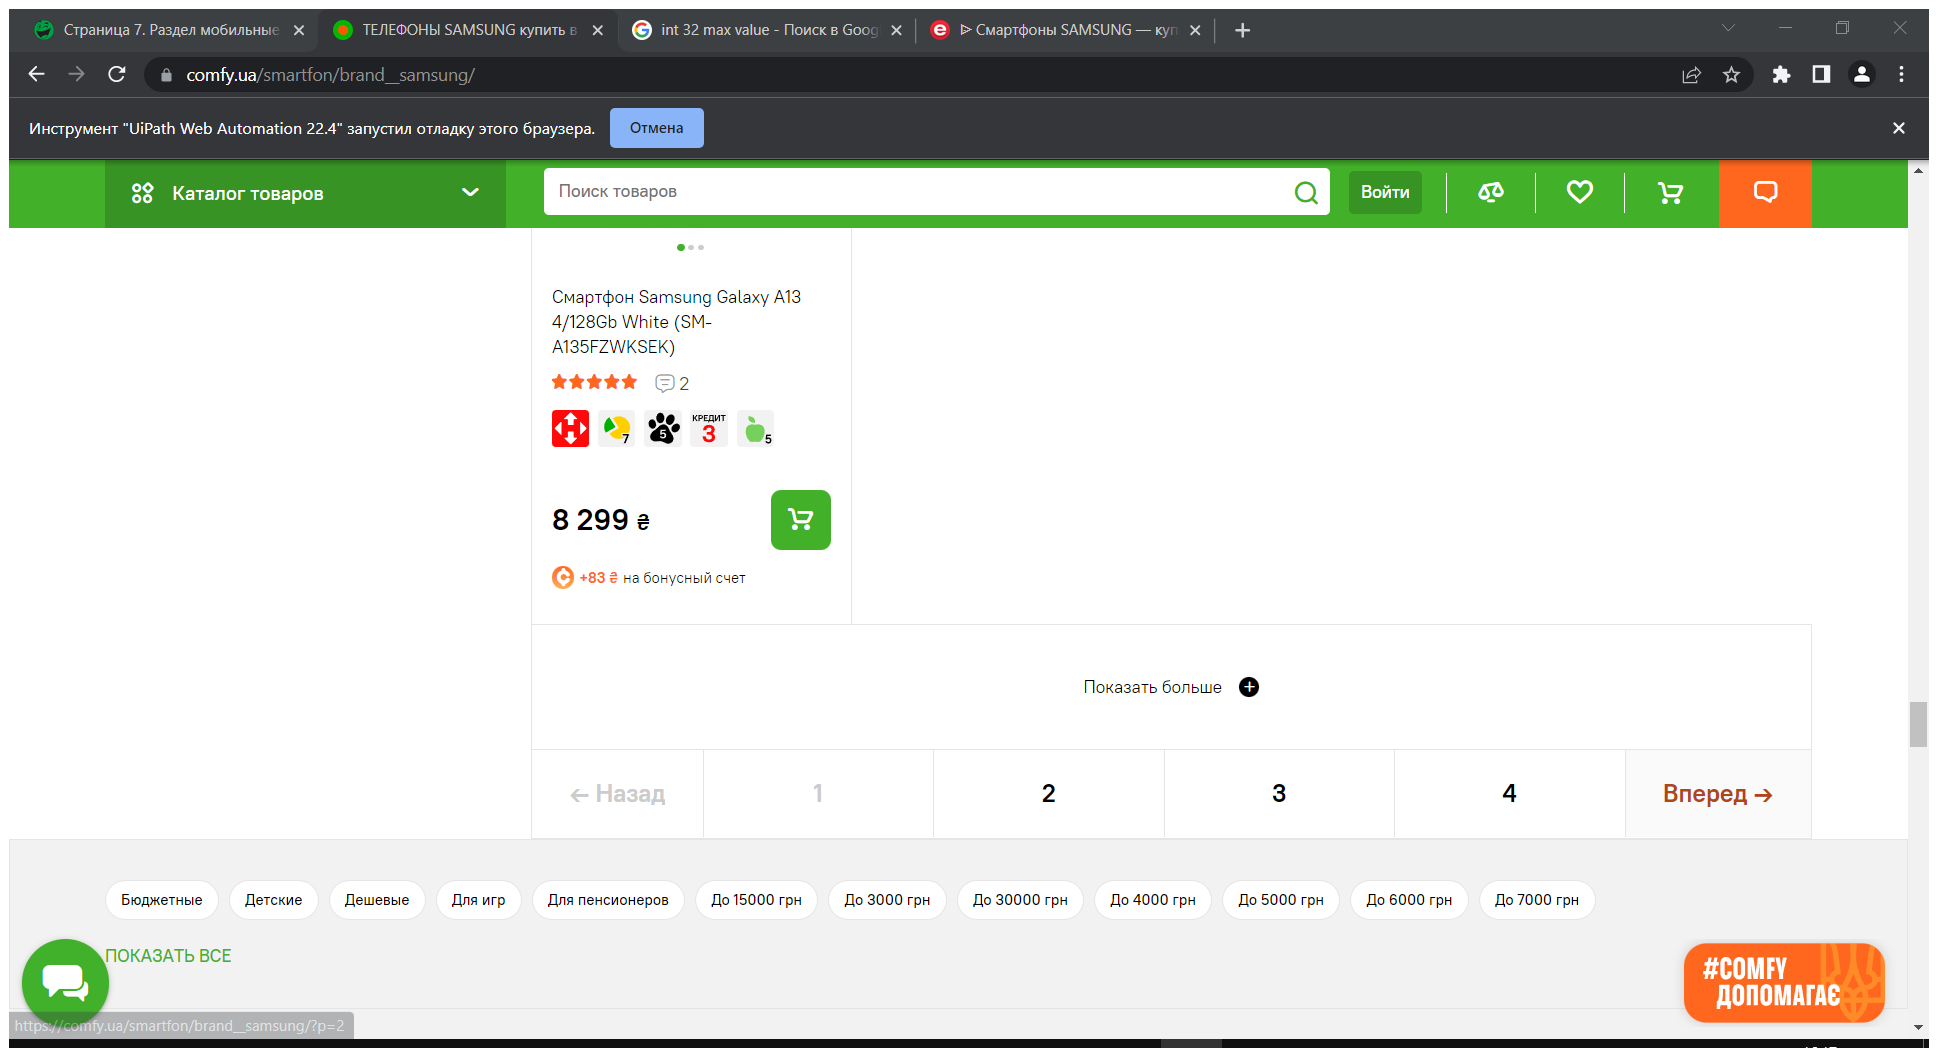
Task: Пустой процесс
Workflow: Main

Step 1: Attach Browser '        S Page' in window 'ТЕЛЕФОНЫ SAMSUNG купить в Киеве, Украине. Смартфоны Samsung цена в интернет магазине' (chrome.exe)

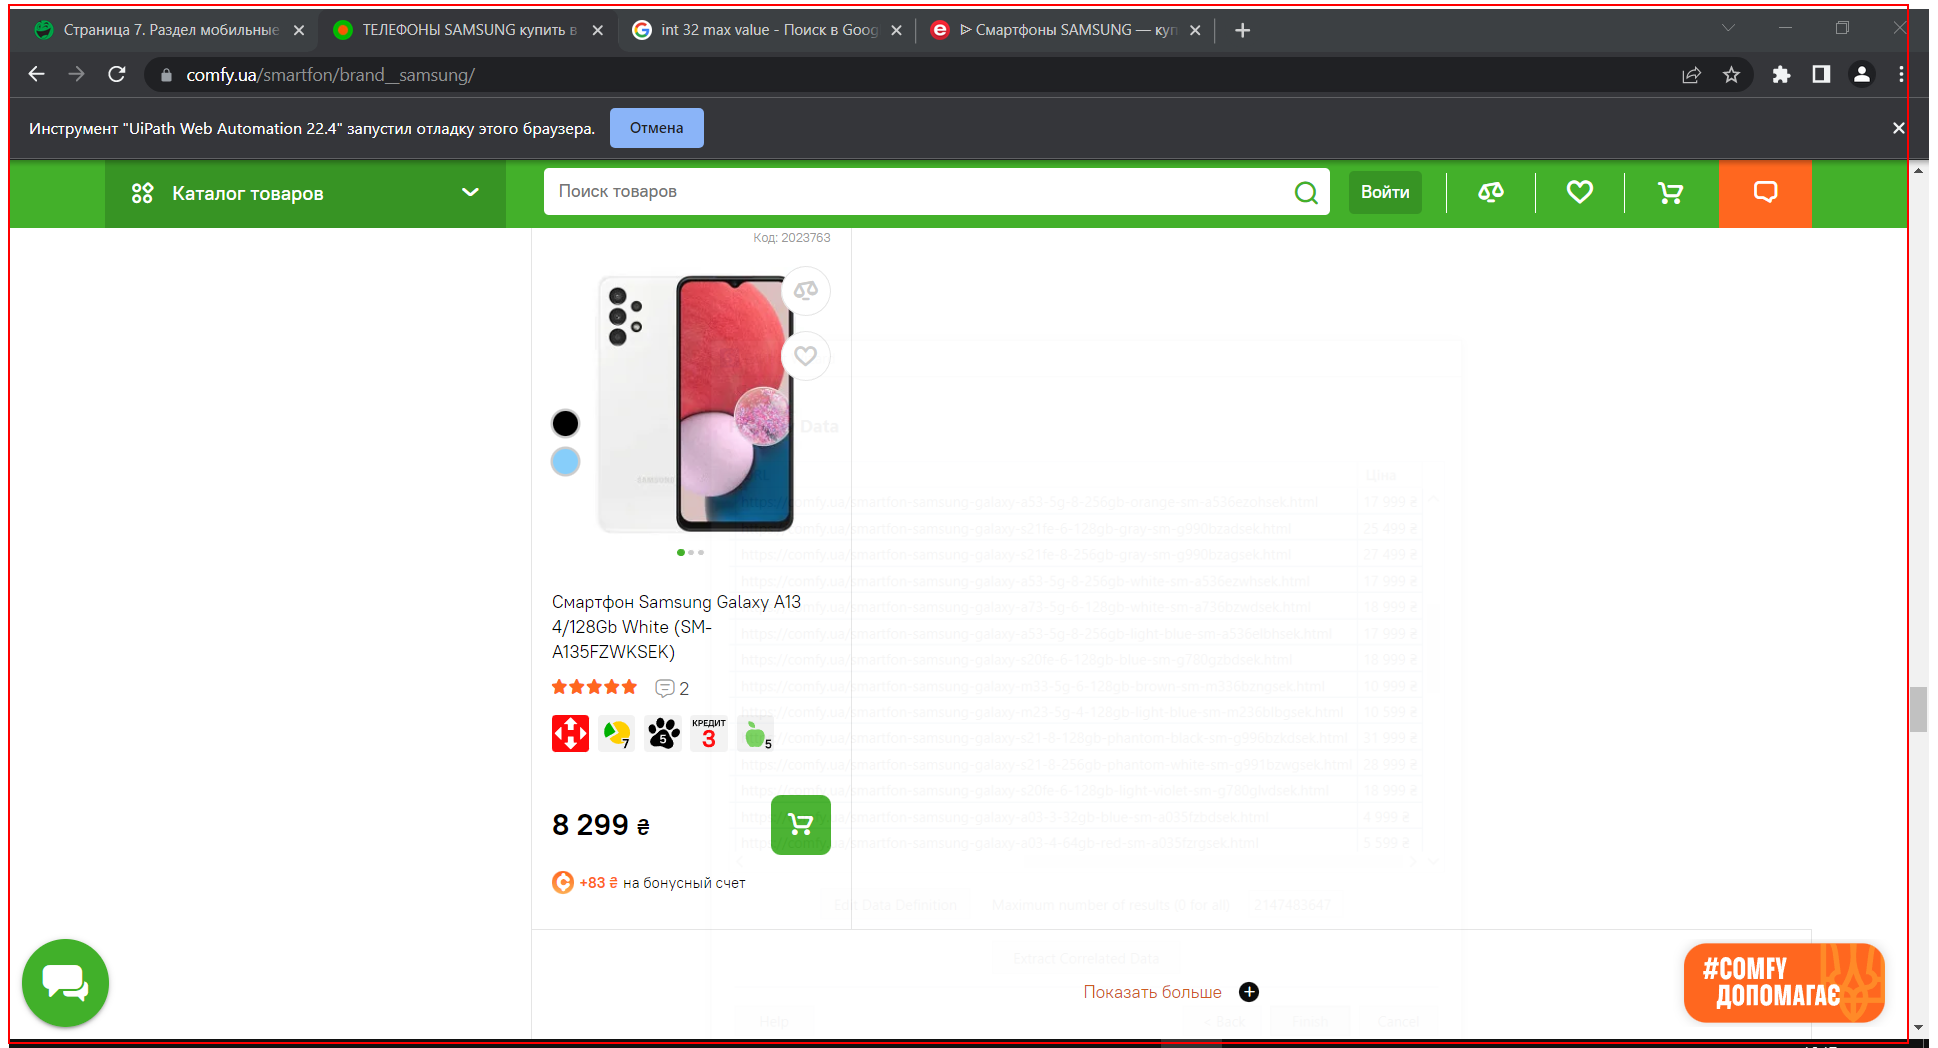
Step 2: get-text from the main

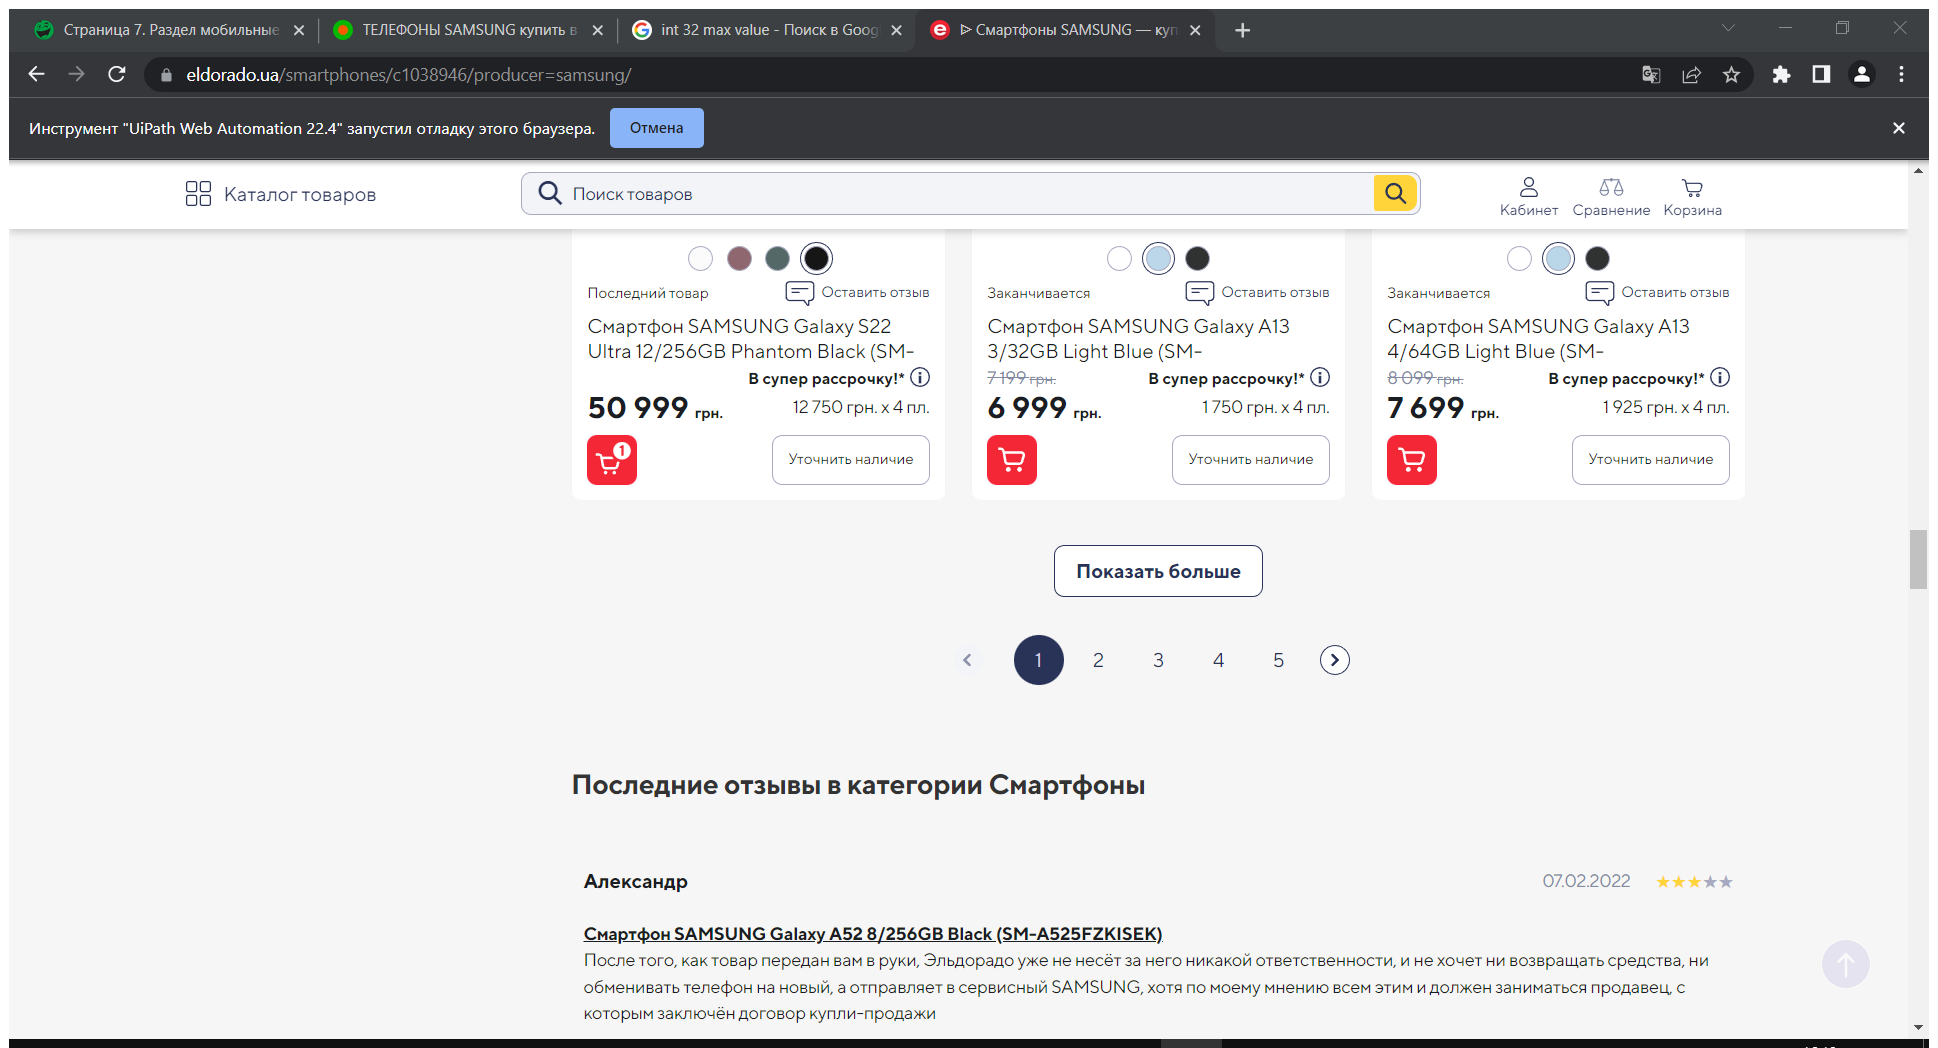
Step 3: Attach Browser '          Page' in window 'ᐉ Смартфоны SAMSUNG - купить телефон Самсунг в Киеве и Украине | Цена в интернет-магазине ELDORADO.ua' (chrome.exe)

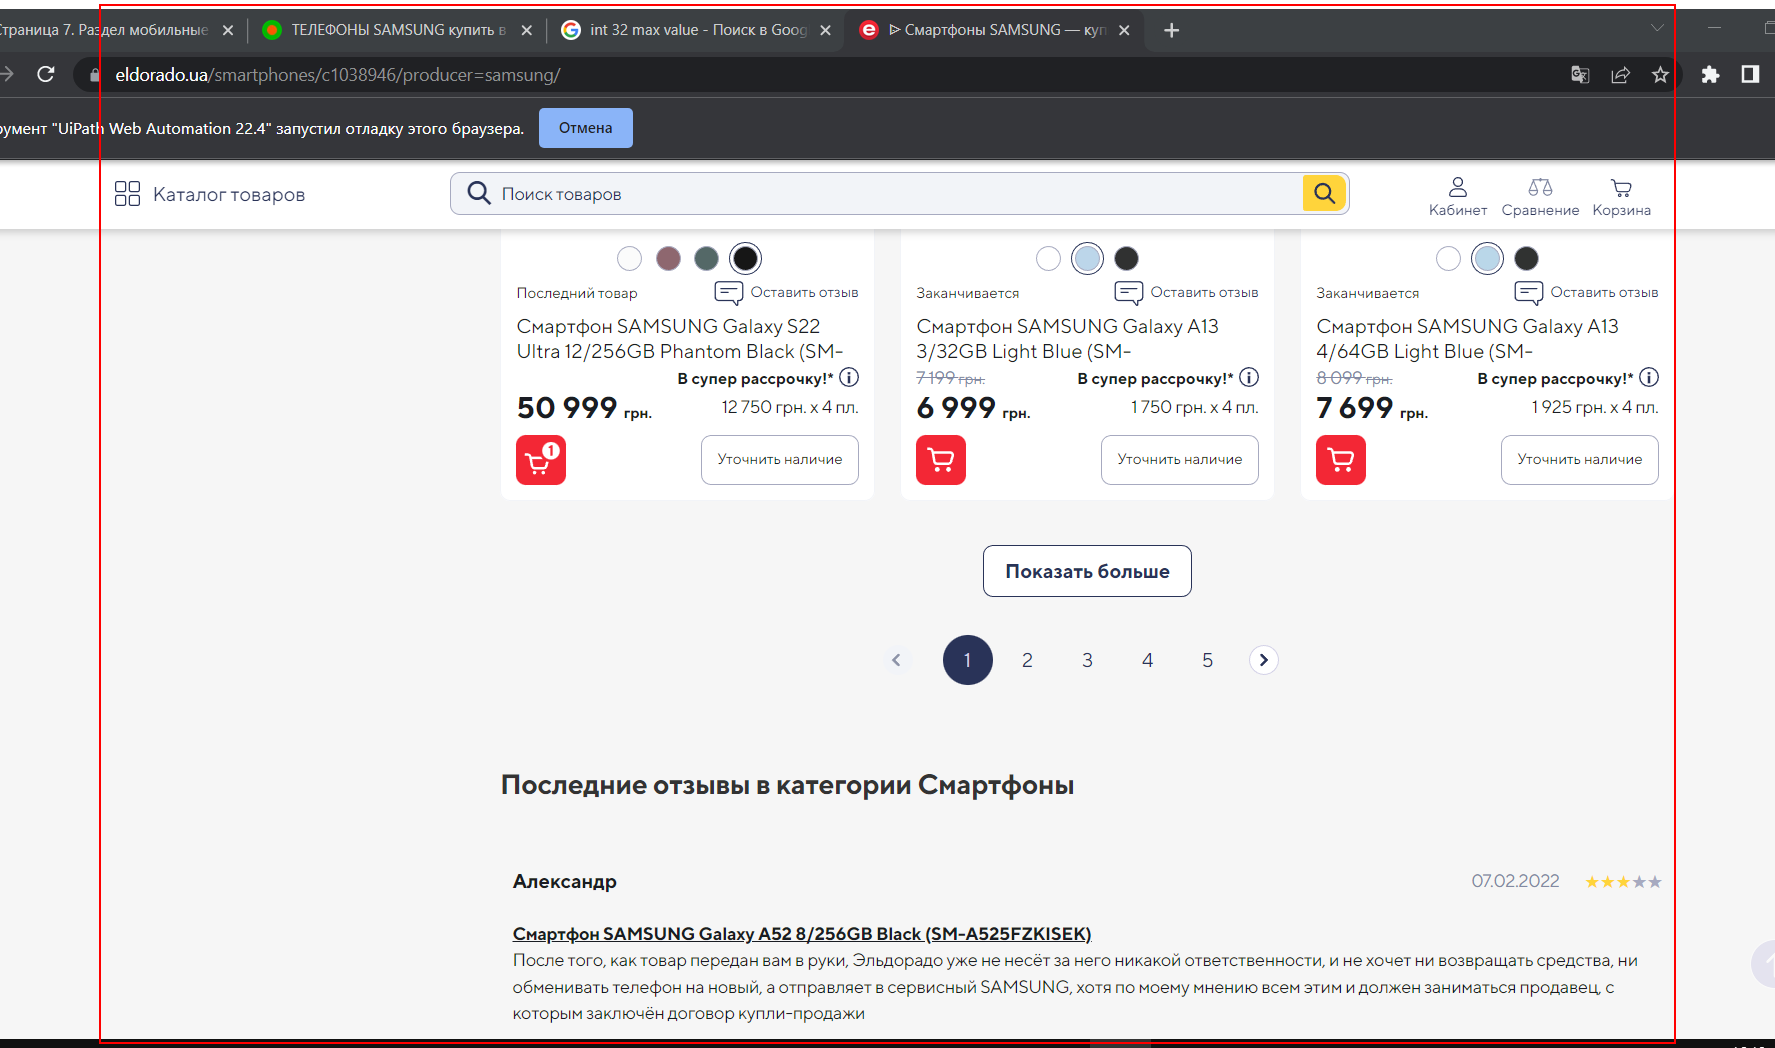
Step 4: get-text from the element 'catalog-top'

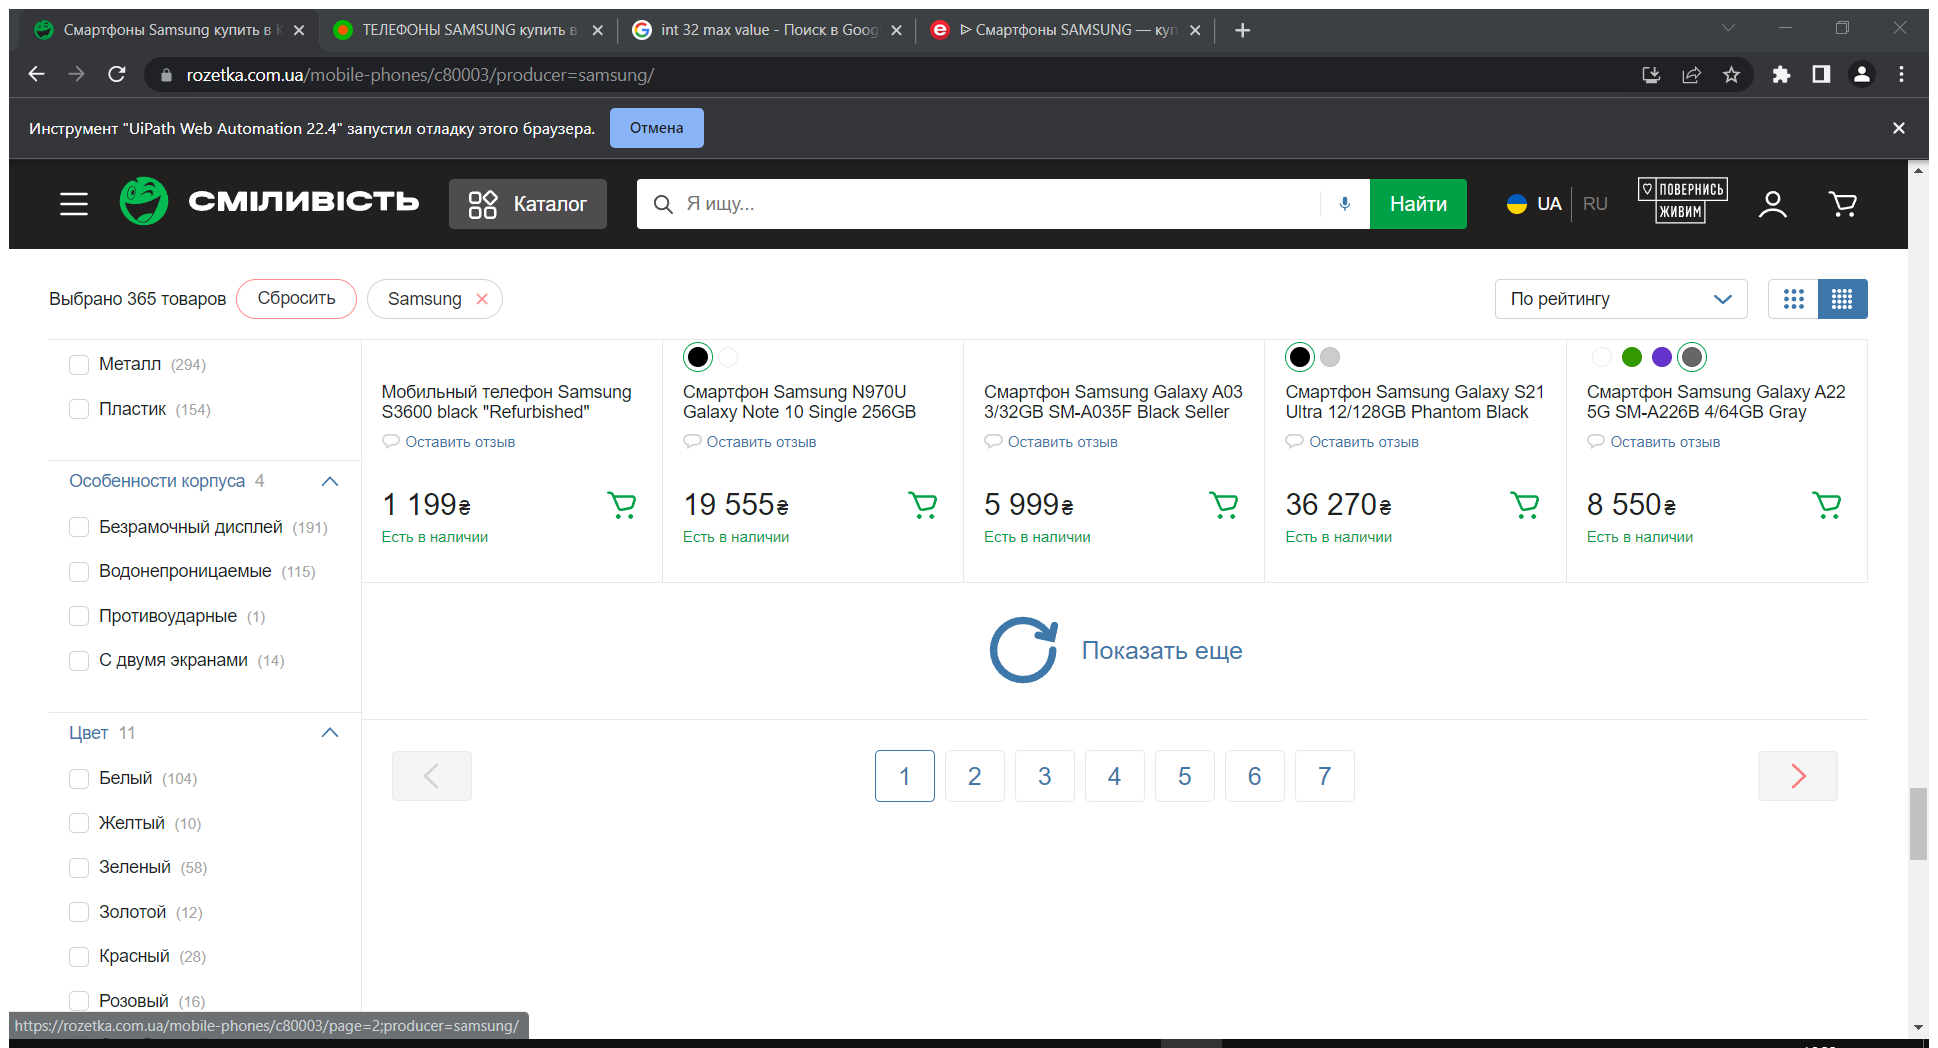
Step 5: Attach Browser '          Page' in window 'Смартфоны Samsung купить в Киеве. Цена на телефоны Samsung, отзывы, продажа | ROZETKA' (chrome.exe)

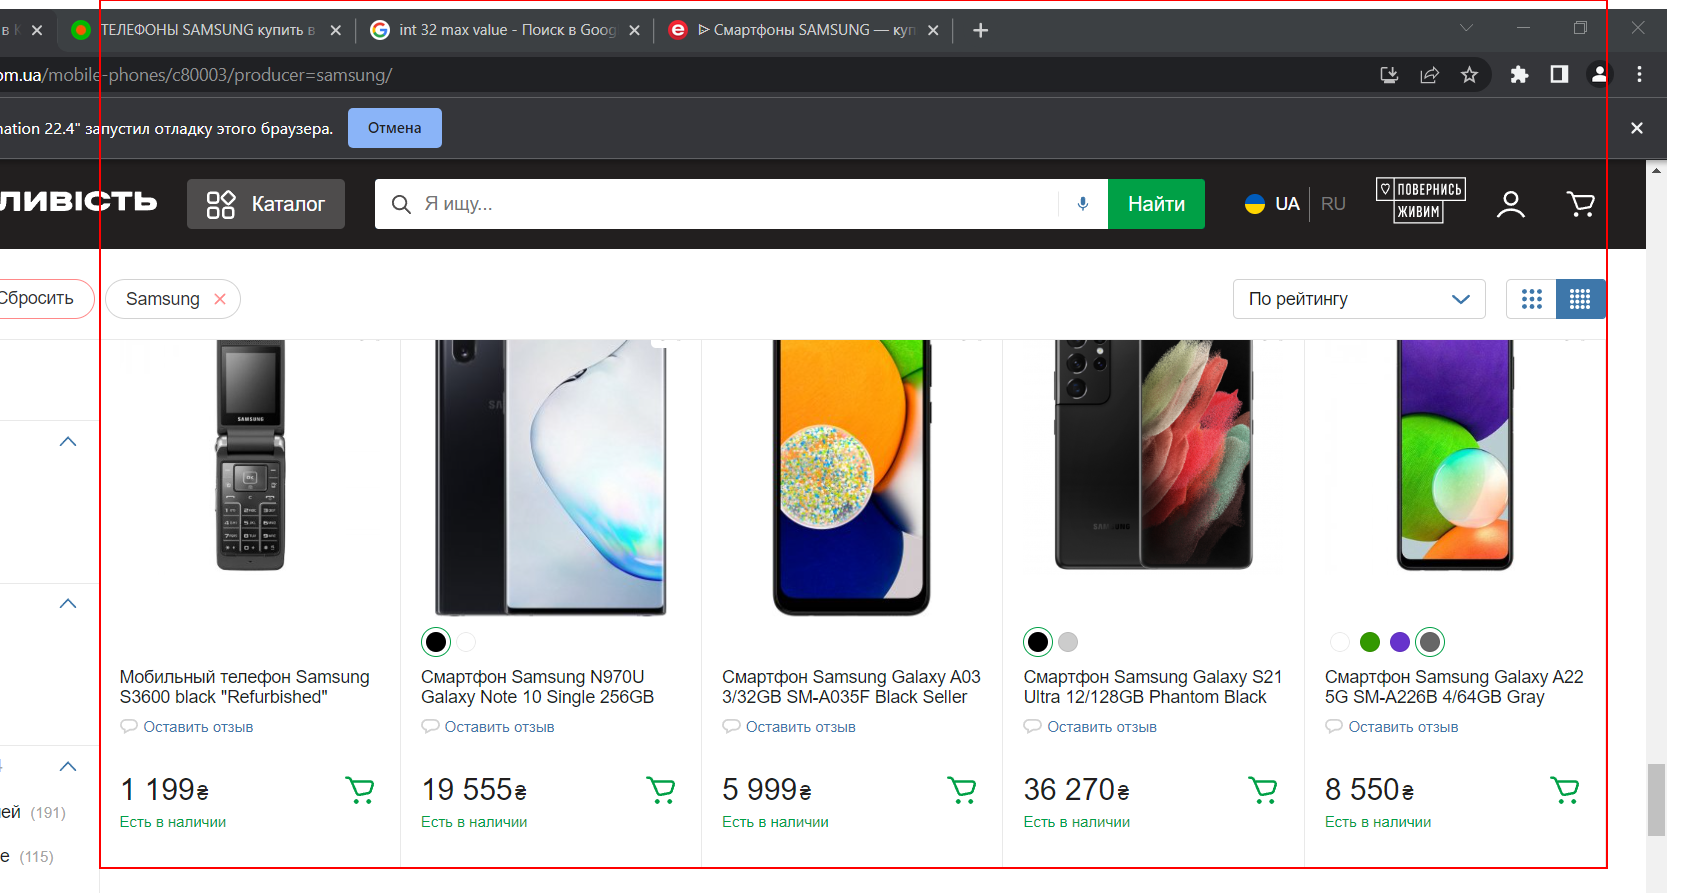
Step 6: get-text from the list